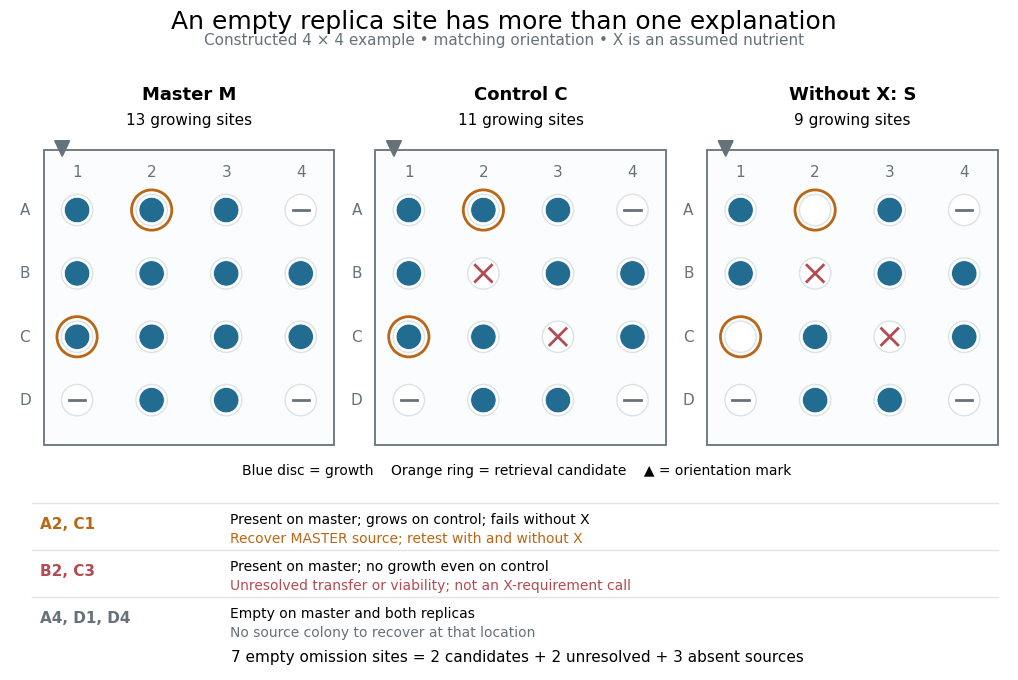

Recreate this plot in Python. (Note: this script raises an exception after producing the figure.)
"""Original colony-map logic. Run from _media; Python 3.14, matplotlib 3.10.7."""

from pathlib import Path

import matplotlib.pyplot as plt
from matplotlib.patches import Circle, Polygon, Rectangle


BLUE = "#236c91"
ORANGE = "#bb6615"
RED = "#b44b52"
GRAY = "#66727a"
ALL_SITES = {f"{r}{c}" for r in "ABCD" for c in range(1, 5)}
ABSENT = {"A4", "D1", "D4"}
MASTER = ALL_SITES - ABSENT
UNRESOLVED = {"B2", "C3"}
CONTROL = MASTER - UNRESOLVED
CANDIDATES = {"A2", "C1"}
OMISSION = CONTROL - CANDIDATES


def panel(ax, x, title, growing, index):
    ax.text(x + 1.5, 5.60, title, ha="center", fontsize=13, weight="bold")
    ax.text(x + 1.5, 5.27, f"{len(growing)} growing sites", ha="center", fontsize=11)
    ax.add_patch(Rectangle((x - .45, .97), 3.9, 3.95, fc="#fafcfd", ec=GRAY, lw=1.3))
    ax.add_patch(Polygon([(x - .3, 5.05), (x -.1, 5.05), (x -.2, 4.84)], color=GRAY))
    for c in range(1, 5):
        ax.text(x + c - 1, 4.57, str(c), ha="center", color=GRAY)
    for row, r in enumerate("ABCD"):
        y = 4.12 - .85 * row
        ax.text(x - .70, y, r, ha="center", va="center", color=GRAY)
        for c in range(1, 5):
            site, cx = f"{r}{c}", x + c - 1
            ax.add_patch(Circle((cx, y), .21, fc="white", ec="#dce2e6", lw=1))
            if site in growing:
                ax.add_patch(Circle((cx, y), .17, fc=BLUE, ec="white", lw=.5))
            elif site in ABSENT:
                ax.plot([cx -.11, cx +.11], [y, y], color=GRAY, lw=2)
            elif site in UNRESOLVED and index > 0:
                ax.plot([cx -.11, cx +.11], [y -.11, y +.11], color=RED, lw=2)
                ax.plot([cx -.11, cx +.11], [y +.11, y -.11], color=RED, lw=2)
            if site in CANDIDATES:
                ax.add_patch(Circle((cx, y), .27, fc="none", ec=ORANGE, lw=2))


def main():
    assert len(MASTER) == 13 and len(CONTROL) == 11 and len(OMISSION) == 9
    assert CONTROL - OMISSION == CANDIDATES
    assert MASTER - CONTROL == UNRESOLVED
    plt.rcParams.update({"font.family": "DejaVu Sans", "font.size": 11})
    fig = plt.figure(figsize=(11, 7.1), dpi=110, facecolor="white")
    ax = fig.add_axes([.04, .04, .93, .84])
    ax.set(xlim=(-.9, 12.5), ylim=(-2.05, 5.95), aspect="equal")
    ax.axis("off")
    fig.suptitle("An empty replica site has more than one explanation", y=.97, fontsize=18)
    fig.text(.5, .92, "Constructed 4 × 4 example • matching orientation • X is an assumed nutrient",
             ha="center", fontsize=11, color=GRAY)
    panel(ax, 0, "Master M", MASTER, 0)
    panel(ax, 4.45, "Control C", CONTROL, 1)
    panel(ax, 8.90, "Without X: S", OMISSION, 2)
    ax.text(5.9, .57, "Blue disc = growth    Orange ring = retrieval candidate    ▲ = orientation mark",
            ha="center", fontsize=10)
    rows = [
        (ORANGE, "A2, C1", "Present on master; grows on control; fails without X",
         "Recover MASTER source; retest with and without X"),
        (RED, "B2, C3", "Present on master; no growth even on control",
         "Unresolved transfer or viability; not an X-requirement call"),
        (GRAY, "A4, D1, D4", "Empty on master and both replicas",
         "No source colony to recover at that location"),
    ]
    for i, (color, sites, evidence, action) in enumerate(rows):
        y = -.10 - .63 * i
        ax.plot([-.6, 12.35], [y +.29, y +.29], color="#e0e5e8", lw=1)
        ax.text(-.5, y, sites, color=color, weight="bold", va="center", fontsize=11)
        ax.text(2.05, y +.06, evidence, va="center", fontsize=10)
        ax.text(2.05, y -.19, action, va="center", fontsize=10, color=color)
    ax.text(5.9, -1.94, "7 empty omission sites = 2 candidates + 2 unresolved + 3 absent sources",
            ha="center", fontsize=11)
    fig.savefig(Path.cwd() / f"{Path(__file__).stem}.png", facecolor="white")
    plt.close(fig)


if __name__ == "__main__":
    main()
